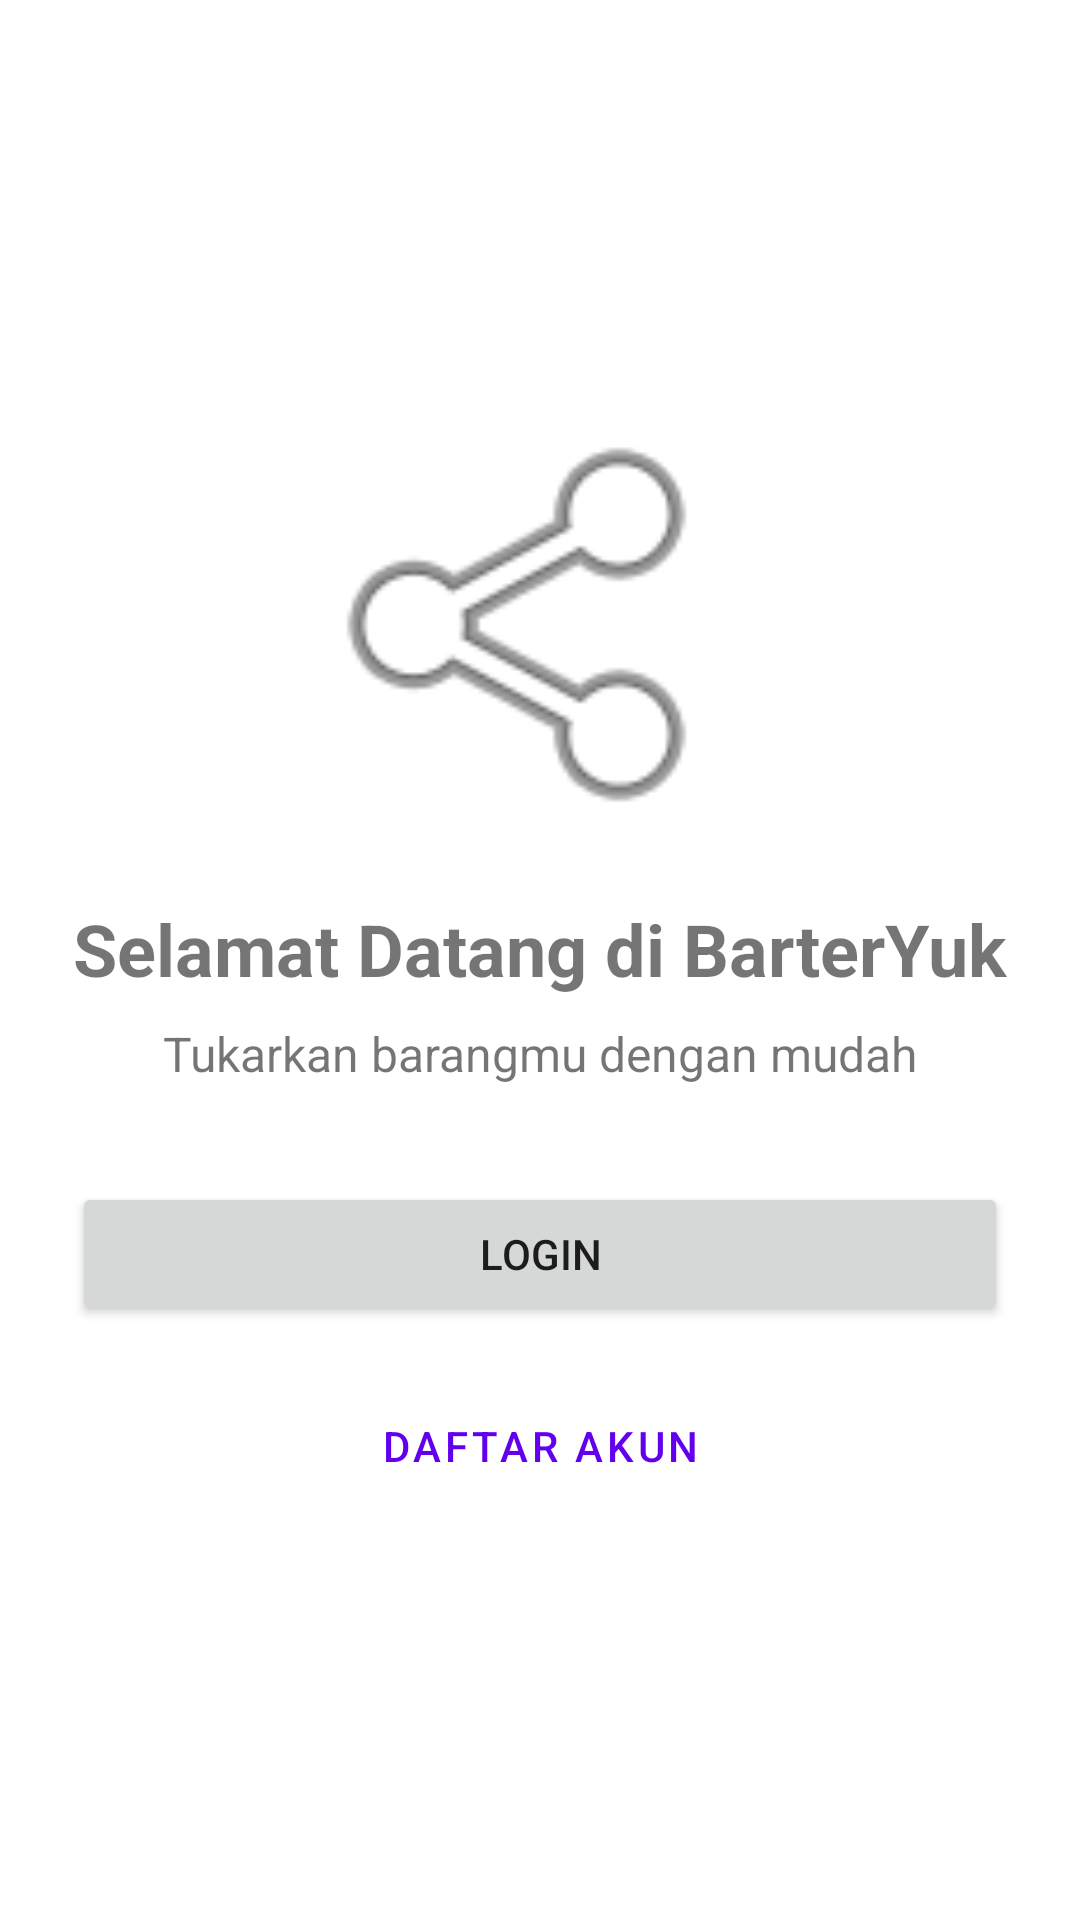

Layout XML and referenced resources for this Android screen:
<!-- AndroidManifest.xml: application theme Theme.BarterYuk -->
<!-- res/layout/fragment_welcome.xml -->
<?xml version="1.0" encoding="utf-8"?>
<androidx.constraintlayout.widget.ConstraintLayout xmlns:android="http://schemas.android.com/apk/res/android"
    xmlns:app="http://schemas.android.com/apk/res-auto"
    android:layout_width="match_parent"
    android:layout_height="match_parent"
    android:padding="24dp">

    <ImageView
        android:id="@+id/ivLogo"
        android:layout_width="150dp"
        android:layout_height="150dp"
        android:src="@android:drawable/ic_menu_share"
        app:layout_constraintBottom_toTopOf="@+id/tvTitle"
        app:layout_constraintEnd_toEndOf="parent"
        app:layout_constraintStart_toStartOf="parent"
        app:layout_constraintTop_toTopOf="parent"
        app:layout_constraintVertical_chainStyle="packed" />

    <TextView
        android:id="@+id/tvTitle"
        android:layout_width="wrap_content"
        android:layout_height="wrap_content"
        android:layout_marginTop="16dp"
        android:text="Selamat Datang di BarterYuk"
        android:textSize="24sp"
        android:textStyle="bold"
        app:layout_constraintBottom_toTopOf="@+id/tvSubtitle"
        app:layout_constraintEnd_toEndOf="parent"
        app:layout_constraintStart_toStartOf="parent"
        app:layout_constraintTop_toBottomOf="@id/ivLogo" />

    <TextView
        android:id="@+id/tvSubtitle"
        android:layout_width="wrap_content"
        android:layout_height="wrap_content"
        android:layout_marginTop="8dp"
        android:text="Tukarkan barangmu dengan mudah"
        android:textSize="16sp"
        app:layout_constraintBottom_toTopOf="@+id/btnLogin"
        app:layout_constraintEnd_toEndOf="parent"
        app:layout_constraintStart_toStartOf="parent"
        app:layout_constraintTop_toBottomOf="@id/tvTitle" />

    <Button
        android:id="@+id/btnLogin"
        android:layout_width="match_parent"
        android:layout_height="wrap_content"
        android:layout_marginTop="32dp"
        android:text="Login"
        app:layout_constraintBottom_toTopOf="@+id/btnRegister"
        app:layout_constraintTop_toBottomOf="@id/tvSubtitle" />

    <Button
        android:id="@+id/btnRegister"
        style="@style/Widget.MaterialComponents.Button.OutlinedButton"
        android:layout_width="match_parent"
        android:layout_height="wrap_content"
        android:layout_marginTop="16dp"
        android:text="Daftar Akun"
        app:layout_constraintBottom_toBottomOf="parent"
        app:layout_constraintTop_toBottomOf="@id/btnLogin" />

</androidx.constraintlayout.widget.ConstraintLayout>
<!-- resources referenced by this layout -->
<resources>
  <style name="Theme.BarterYuk" parent="Theme.MaterialComponents.DayNight.NoActionBar">
          
          <item name="colorPrimary">@color/design_default_color_primary</item>
          <item name="colorPrimaryVariant">@color/design_default_color_primary_variant</item>
          <item name="colorOnPrimary">@color/white</item>
          
          <item name="colorSecondary">@color/design_default_color_secondary</item>
          <item name="colorSecondaryVariant">@color/design_default_color_secondary_variant</item>
          <item name="colorOnSecondary">@color/black</item>
          
          <item name="android:statusBarColor">?attr/colorPrimaryVariant</item>
          
      </style>
  <!-- not gathered from this repository: default colours our renderer supplied (Android Studio template values) -->
  <color name="black">#FF000000</color>
  <color name="white">#FFFFFFFF</color>
</resources>
